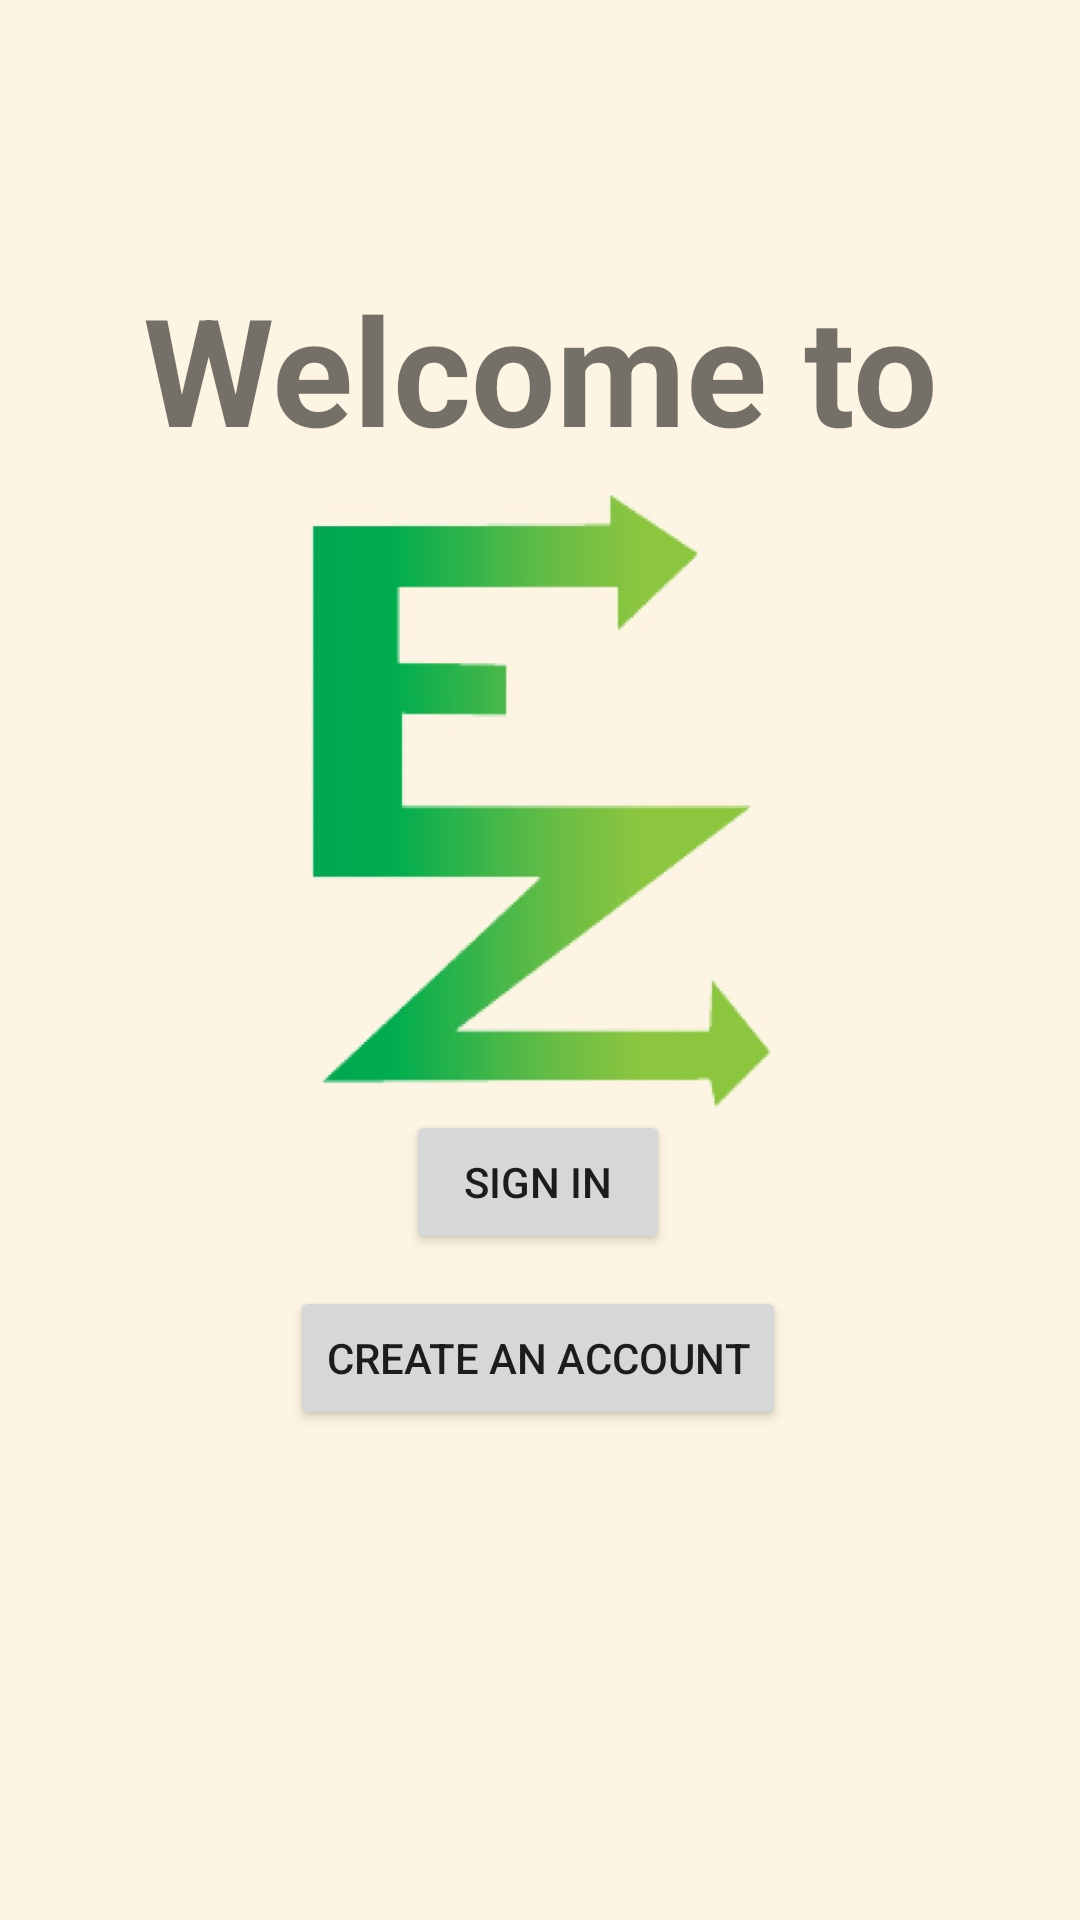

Write the Android layout XML for this screen, with the resource values it uses.
<!-- AndroidManifest.xml: application theme Theme.EZExpense -->
<!-- res/layout/activity_main.xml -->
<?xml version="1.0" encoding="utf-8"?>
<androidx.constraintlayout.widget.ConstraintLayout xmlns:android="http://schemas.android.com/apk/res/android"
    xmlns:app="http://schemas.android.com/apk/res-auto"
    xmlns:tools="http://schemas.android.com/tools"
    android:layout_width="match_parent"
    android:layout_height="match_parent"
    tools:context=".MainActivity"
    android:background="@color/activity_main_background_color">

    
    <TextView
        android:id="@+id/title_TV"
        android:layout_width="wrap_content"
        android:layout_height="wrap_content"
        android:gravity="center"
        android:text="@string/welcome_message"
        android:textSize="50sp"
        android:textStyle="bold"
        app:layout_constraintBottom_toBottomOf="parent"
        app:layout_constraintEnd_toEndOf="parent"
        app:layout_constraintStart_toStartOf="parent"
        app:layout_constraintTop_toTopOf="parent"
        app:layout_constraintVertical_bias="0.156" />

    
    <ImageView
        android:id="@+id/logo_imageview"
        android:layout_width="293dp"
        android:layout_height="205dp"
        app:layout_constraintBottom_toBottomOf="parent"
        app:layout_constraintEnd_toEndOf="parent"
        app:layout_constraintStart_toStartOf="parent"
        app:layout_constraintTop_toTopOf="parent"
        app:layout_constraintVertical_bias="0.378"
        app:srcCompat="@drawable/ez_expense_logo" />

    
    <Button
        android:id="@+id/sign_in_button"
        android:layout_width="wrap_content"
        android:layout_height="wrap_content"
        android:text="Sign In"
        app:layout_constraintBottom_toBottomOf="parent"
        app:layout_constraintEnd_toEndOf="parent"
        app:layout_constraintHorizontal_bias="0.498"
        app:layout_constraintStart_toStartOf="parent"
        app:layout_constraintTop_toTopOf="parent"
        app:layout_constraintVertical_bias="0.625" />

    
    <Button
        android:id="@+id/create_an_account_button"
        android:layout_width="wrap_content"
        android:layout_height="wrap_content"
        android:text="Create an Account"
        app:layout_constraintBottom_toBottomOf="parent"
        app:layout_constraintEnd_toEndOf="parent"
        app:layout_constraintHorizontal_bias="0.497"
        app:layout_constraintStart_toStartOf="parent"
        app:layout_constraintTop_toTopOf="parent"
        app:layout_constraintVertical_bias="0.724" />


</androidx.constraintlayout.widget.ConstraintLayout>
<!-- resources referenced by this layout -->
<resources>
  <color name="activity_main_background_color">#FDF4E3</color>
  <!-- drawable ez_expense_logo: jpg bitmap (drawable, 18389 bytes) -->
  <string name="welcome_message">Welcome to</string>
  <style name="Theme.EZExpense" parent="Theme.MaterialComponents.DayNight.DarkActionBar">
          
          <item name="colorPrimary">@color/purple_500</item>
          <item name="colorPrimaryVariant">@color/purple_700</item>
          <item name="colorOnPrimary">@color/white</item>
          
          <item name="colorSecondary">@color/teal_200</item>
          <item name="colorSecondaryVariant">@color/teal_700</item>
          <item name="colorOnSecondary">@color/black</item>
          
          <item name="android:statusBarColor" tools:targetApi="l">?attr/colorPrimaryVariant</item>
          
      </style>
  <color name="purple_500">#FF6200EE</color>
  <color name="purple_700">#FF3700B3</color>
  <color name="white">#FFFFFFFF</color>
  <color name="teal_200">#FF03DAC5</color>
  <color name="teal_700">#FF018786</color>
  <color name="black">#FF000000</color>
</resources>
